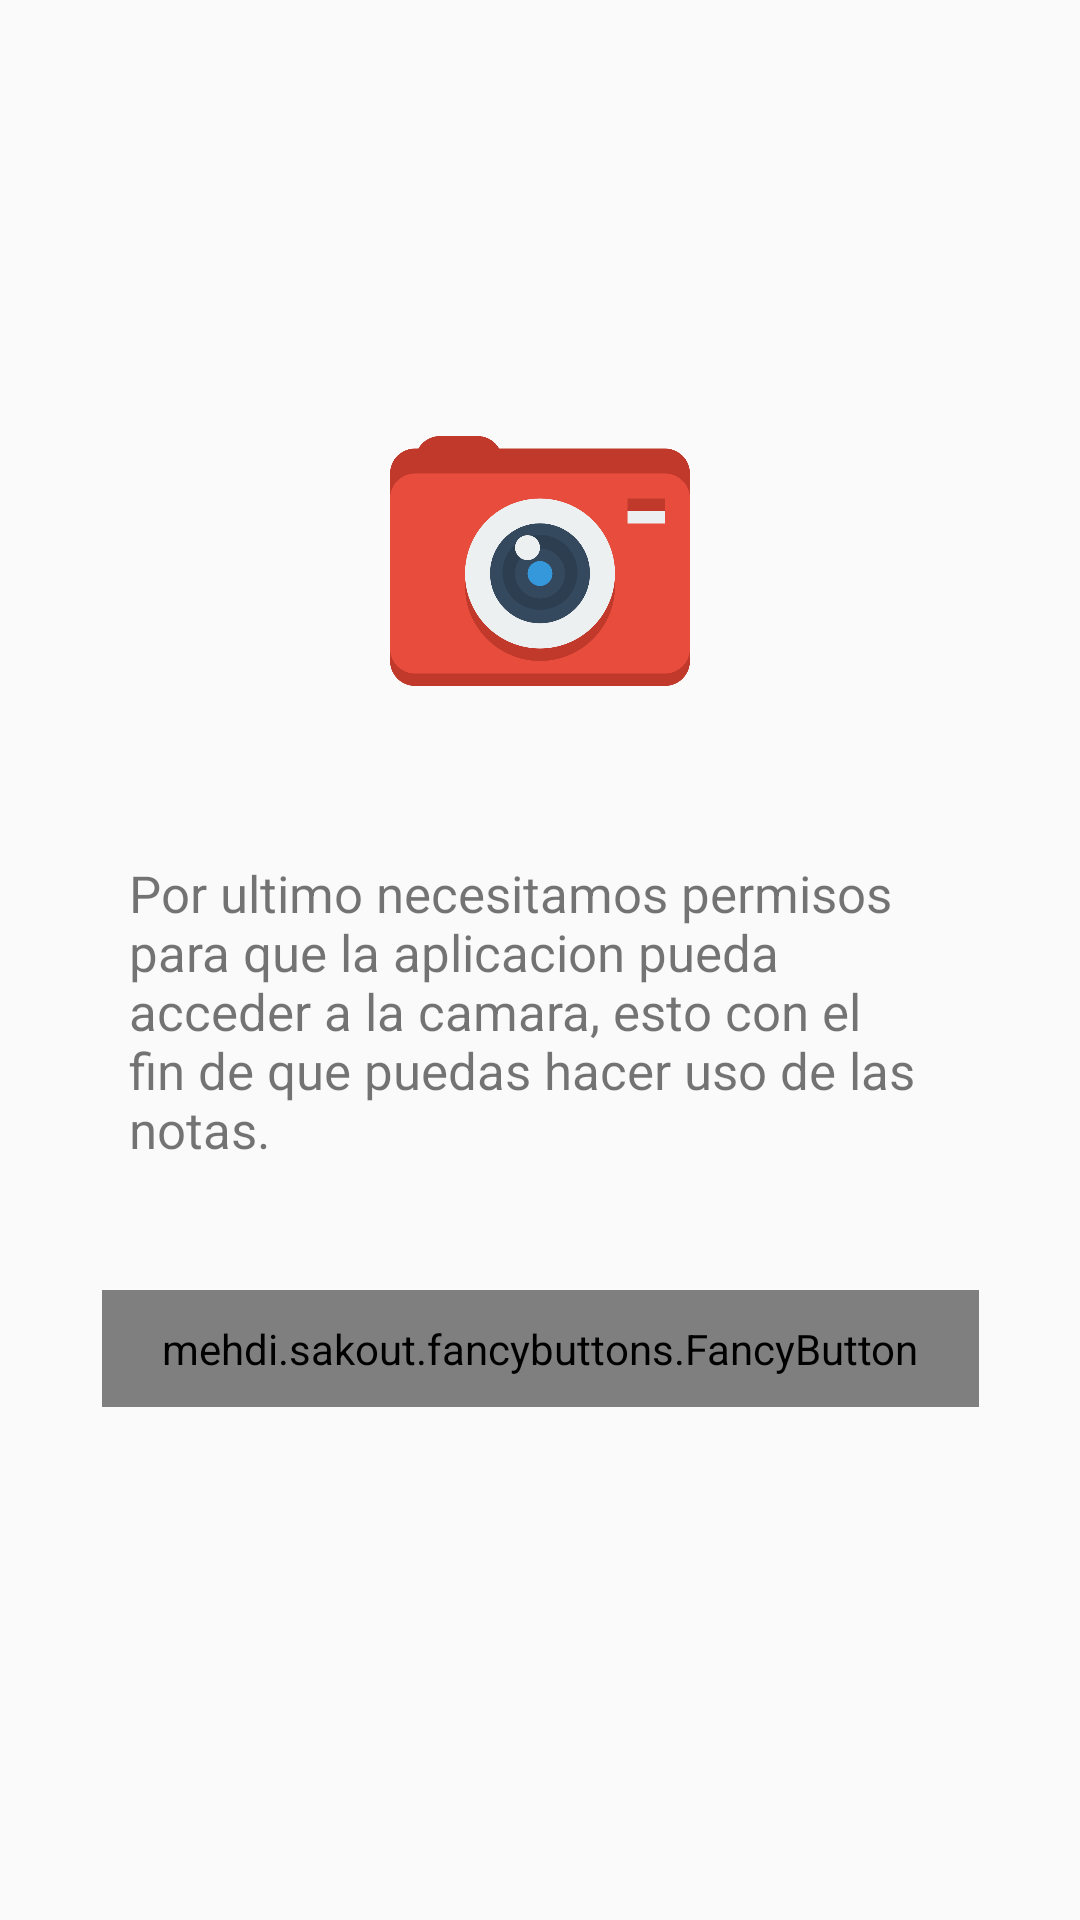

The Android layout XML behind this screen, and the referenced resources:
<!-- AndroidManifest.xml: application theme AppTheme -->
<!-- res/layout/fragment_camera_permission.xml -->
<?xml version="1.0" encoding="utf-8"?>
<FrameLayout xmlns:android="http://schemas.android.com/apk/res/android"
    xmlns:app="http://schemas.android.com/apk/res-auto"
    xmlns:tools="http://schemas.android.com/tools"
    xmlns:fancy="http://schemas.android.com/apk/res-auto"
    android:layout_width="match_parent"
    android:layout_height="match_parent"
    tools:context=".Fragments.permissions.CameraPermission">

    <androidx.constraintlayout.widget.ConstraintLayout
        android:layout_width="match_parent"
        android:layout_height="match_parent">

        <ImageView
            android:id="@+id/imageView"
            android:layout_width="100dp"
            android:layout_height="100dp"
            android:layout_marginBottom="8dp"
            android:layout_marginEnd="8dp"
            android:layout_marginStart="8dp"
            android:layout_marginTop="8dp"
            android:src="@drawable/camera"
            app:layout_constraintBottom_toBottomOf="parent"
            app:layout_constraintEnd_toEndOf="parent"
            app:layout_constraintStart_toStartOf="parent"
            app:layout_constraintTop_toTopOf="parent"
            app:layout_constraintVertical_bias="0.246" />


        <TextView
            android:id="@+id/textView"
            android:layout_width="275dp"
            android:layout_height="wrap_content"
            android:layout_marginBottom="8dp"
            android:layout_marginEnd="8dp"
            android:layout_marginStart="8dp"
            android:text="Por ultimo necesitamos permisos para que la aplicacion pueda acceder a la camara, esto con el fin de que puedas hacer uso de las notas."
            android:textSize="17sp"
            app:layout_constraintBottom_toBottomOf="parent"
            app:layout_constraintEnd_toEndOf="parent"
            app:layout_constraintHorizontal_bias="0.505"
            app:layout_constraintStart_toStartOf="parent"
            app:layout_constraintTop_toBottomOf="@+id/imageView"
            app:layout_constraintVertical_bias="0.168" />

        <mehdi.sakout.fancybuttons.FancyButton
            android:id="@+id/camera_permission_btn"
            android:layout_width="wrap_content"
            android:layout_height="wrap_content"
            android:layout_marginBottom="8dp"
            android:layout_marginEnd="8dp"
            android:layout_marginStart="8dp"
            android:layout_marginTop="40dp"
            android:paddingBottom="10dp"
            android:paddingLeft="20dp"
            android:paddingRight="20dp"
            android:paddingTop="10dp"
            app:layout_constraintBottom_toBottomOf="parent"
            app:layout_constraintEnd_toEndOf="parent"
            app:layout_constraintHorizontal_bias="0.502"
            app:layout_constraintStart_toStartOf="parent"
            app:layout_constraintTop_toBottomOf="@+id/textView"
            app:layout_constraintVertical_bias="0.015"
            fancy:fb_borderColor="@color/gray_200"
            fancy:fb_borderWidth="1dp"
            fancy:fb_defaultColor="@color/red_400"
            fancy:fb_focusColor="@color/red_300"
            fancy:fb_iconPosition="left"
            fancy:fb_radius="5dp"
            fancy:fb_text="Dar permiso"
            fancy:fb_textColor="@color/white" />


    </androidx.constraintlayout.widget.ConstraintLayout>

</FrameLayout>
<!-- resources referenced by this layout -->
<resources>
  <color name="gray_200">#EEEEEE</color>
  <color name="red_300">#E57373</color>
  <color name="red_400">#EF5350</color>
  <color name="white">#FFFFFF</color>
  <!-- drawable camera: png bitmap (drawable, 13060 bytes) -->
  <style name="AppTheme" parent="Theme.AppCompat.Light.NoActionBar">
          
          <item name="colorPrimary">@color/colorPrimary</item>
          <item name="colorPrimaryDark">@color/colorPrimaryDark</item>
          <item name="colorAccent">@color/colorAccent</item>
          <item name="android:windowDrawsSystemBarBackgrounds">true</item>
          <item name="android:statusBarColor">@color/gray_600</item>
          <item name="android:windowContentTransitions">true</item>
  
          <item name="android:windowEnterTransition">@transition/explode</item>
          <item name="android:windowExitTransition">@transition/explode</item>
  
          <item name="android:windowSharedElementEnterTransition">@transition/changebounds</item>
          <item name="android:windowSharedElementExitTransition">@transition/changebounds</item>
      </style>
  <color name="colorPrimary">#817878</color>
  <color name="colorPrimaryDark">#817878</color>
  <color name="colorAccent">#EF5350</color>
  <color name="gray_600">#757575</color>
</resources>
